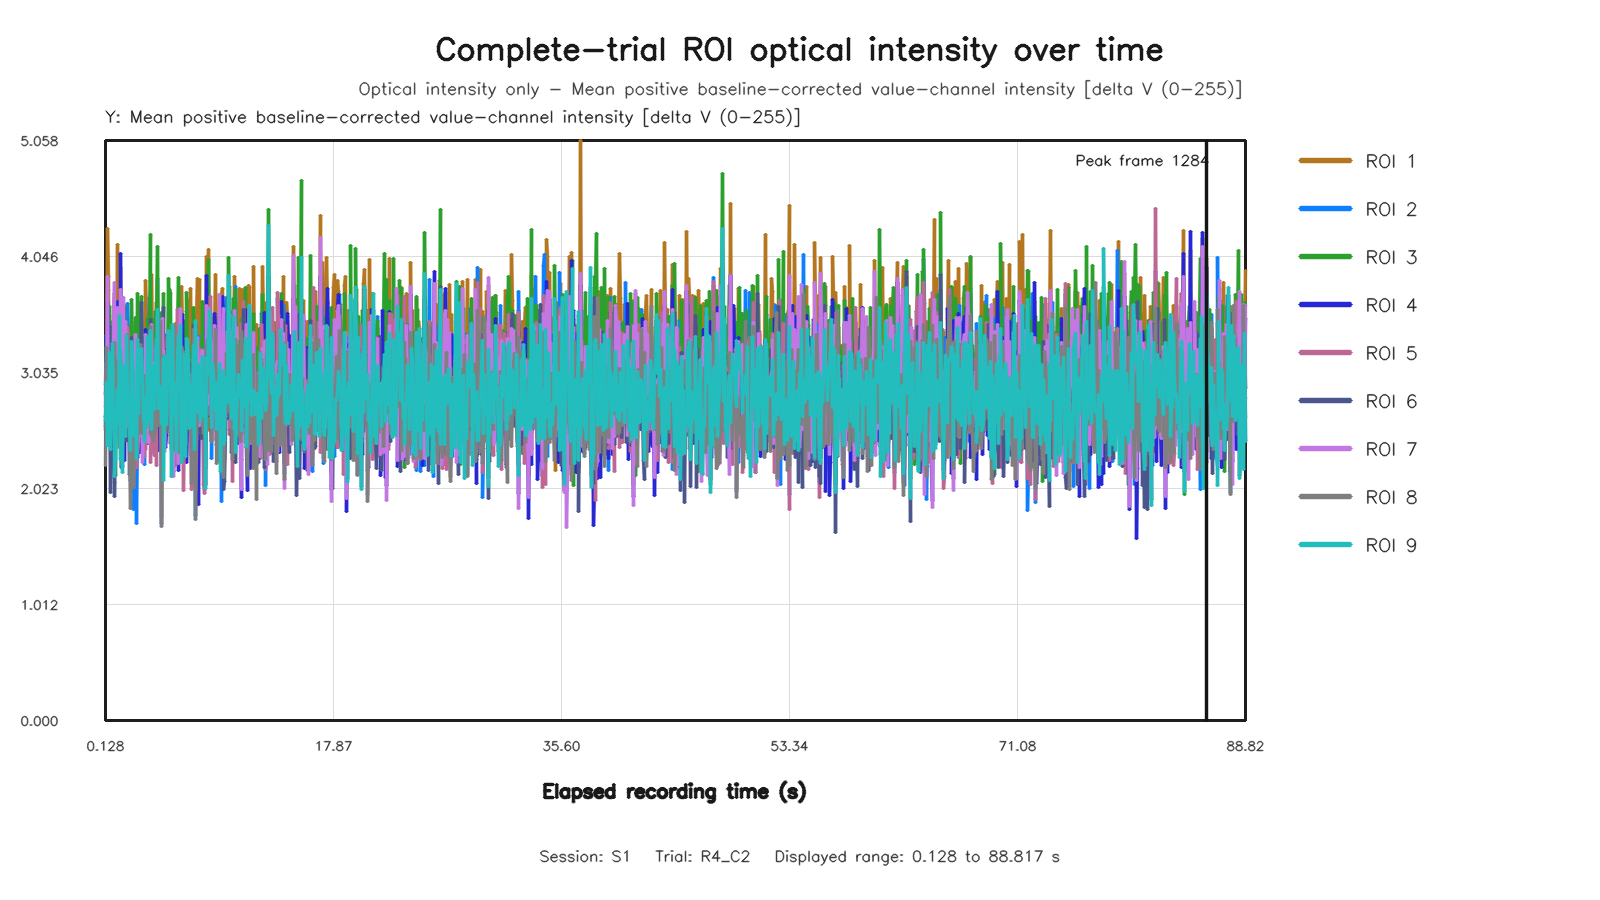

Data behind this chart, as committed beside it:
capture_frame_id, elapsed_time_s, roi1_value, roi2_value, roi3_value, roi4_value, roi5_value, roi6_value, roi7_value, roi8_value, roi9_value
0, 0.1278, 2.927, 2.845, 2.562, 2.654, 2.737, 2.539, 2.862, 2.225, 2.616
1, 0.1921, 3.156, 3.355, 2.997, 2.663, 3.124, 2.927, 2.664, 3.253, 2.949
2, 0.2717, 4.293, 3.349, 2.819, 3.646, 2.898, 2.649, 3.871, 3.121, 2.401
3, 0.3359, 3.876, 2.577, 2.895, 3.426, 2.77, 3.059, 2.736, 2.699, 2.881
4, 0.3998, 3.75, 3.154, 2.978, 3.379, 3.007, 2.778, 3.072, 3.197, 2.712
5, 0.4644, 2.877, 3.321, 3.614, 3.13, 2.726, 3.048, 2.997, 3.029, 3.207
6, 0.5279, 3.154, 2.87, 2.41, 2.783, 2.562, 1.987, 2.791, 2.598, 2.364
7, 0.5924, 3.133, 2.858, 2.857, 2.805, 2.643, 2.805, 2.771, 2.912, 3.051
8, 0.6718, 2.751, 2.53, 3.483, 2.726, 2.715, 3.448, 2.568, 2.541, 3.291
9, 0.7376, 3.519, 3.213, 2.775, 3.124, 3.045, 2.214, 3.453, 3.011, 2.699
10, 0.8084, 3.726, 3.047, 2.986, 3.021, 2.805, 2.075, 3.818, 2.705, 2.376
11, 0.8667, 2.888, 3.599, 2.721, 2.643, 3.419, 1.953, 3.005, 3.3, 2.132
12, 0.9279, 3.018, 3.154, 2.139, 2.474, 2.472, 2.625, 2.548, 2.681, 2.291
13, 0.9918, 2.886, 2.516, 2.948, 3.03, 2.693, 2.532, 2.726, 2.742, 2.683
14, 1.072, 4.152, 2.724, 3.194, 3.657, 3.339, 2.501, 3.602, 3.142, 2.886
15, 1.136, 2.617, 2.989, 2.81, 2.612, 2.691, 2.745, 2.722, 2.603, 2.586
16, 1.2, 2.964, 2.522, 3.612, 2.72, 2.689, 3.306, 2.641, 2.383, 3.533
17, 1.264, 2.926, 3.218, 2.412, 2.776, 2.955, 2.421, 2.884, 3.125, 2.272
18, 1.328, 3.954, 3.521, 3.326, 4.069, 3.165, 2.738, 3.76, 3.148, 3.229
19, 1.392, 2.643, 2.74, 2.517, 2.208, 2.988, 2.22, 2.378, 2.673, 2.338
20, 1.473, 2.76, 3.041, 2.66, 2.783, 2.643, 2.216, 2.999, 2.889, 2.159
21, 1.536, 3.632, 3.522, 3.48, 3.605, 3.269, 2.719, 3.688, 3.062, 3.089
22, 1.6, 2.827, 2.556, 3.617, 2.268, 2.477, 2.709, 2.649, 2.53, 3.082
23, 1.667, 3.43, 2.994, 2.687, 3.279, 2.813, 2.446, 3.481, 2.935, 2.476
24, 1.728, 3.459, 2.543, 3.343, 2.792, 2.943, 2.67, 3.056, 2.905, 3.109
25, 1.792, 3.488, 2.643, 3.39, 3.084, 2.938, 2.86, 2.596, 2.863, 3.356
26, 1.874, 2.881, 3.632, 3.444, 2.443, 3.425, 3.072, 2.561, 3.366, 2.902
27, 1.936, 3.434, 3.347, 2.522, 2.886, 3.33, 2.834, 2.919, 3.2, 2.772
28, 2, 3.416, 2.935, 2.714, 2.789, 2.807, 2.145, 3.162, 2.424, 2.604
29, 2.064, 2.776, 2.091, 2.148, 2.296, 2.471, 2.372, 2.825, 1.848, 2.352
30, 2.128, 3.254, 2.591, 3.668, 2.684, 2.554, 3.34, 2.927, 2.522, 3.305
31, 2.192, 3.272, 2.424, 3.133, 2.715, 2.467, 2.754, 3.024, 2.244, 3.184
32, 2.272, 3.016, 2.688, 3.069, 2.638, 2.763, 3.001, 2.737, 2.526, 3.004
33, 2.336, 3.046, 1.84, 2.784, 2.888, 2.033, 2.541, 2.861, 2.035, 2.485
34, 2.4, 3.3, 2.469, 2.478, 3.226, 2.484, 2.381, 3.149, 2.581, 2.815
35, 2.464, 3.482, 2.588, 3.515, 3.304, 2.41, 2.714, 3.366, 2.371, 2.784
36, 2.528, 2.763, 1.716, 2.708, 2.342, 2.211, 2.699, 2.426, 2.288, 2.281
37, 2.592, 2.655, 2.498, 3.724, 2.297, 2.724, 3.238, 2.335, 2.406, 3.319
38, 2.672, 3.15, 3.274, 3.388, 2.41, 3.127, 2.821, 2.431, 3.059, 2.68
39, 2.736, 3.199, 3.073, 3.552, 2.505, 3.195, 2.764, 2.794, 3.112, 3.159
40, 2.8, 2.857, 3.024, 3.186, 2.335, 2.477, 2.907, 2.879, 2.512, 3.204
41, 2.864, 3.161, 3.613, 3.598, 3.025, 2.825, 2.992, 3.141, 3.278, 3.233
42, 2.928, 3.226, 3.042, 3.697, 2.673, 2.671, 3.648, 2.996, 2.503, 3.245
43, 2.992, 2.516, 3.321, 2.909, 2.426, 2.93, 2.994, 2.248, 2.949, 2.959
44, 3.073, 3.116, 3.202, 2.723, 2.672, 2.988, 2.597, 2.661, 2.777, 2.632
45, 3.136, 3.083, 2.234, 2.778, 2.597, 2.301, 2.645, 2.888, 2.566, 2.589
46, 3.2, 2.97, 3.147, 2.562, 2.633, 3.074, 2.787, 2.557, 3.007, 2.43
47, 3.264, 3.836, 2.449, 3.241, 3.406, 2.364, 2.742, 3.369, 2.556, 2.805
48, 3.328, 3.562, 2.939, 2.912, 3.073, 2.908, 2.951, 3.291, 2.884, 2.56
49, 3.408, 2.725, 2.492, 3.493, 2.419, 2.659, 3.142, 2.576, 2.759, 3.347
50, 3.472, 2.668, 3.156, 3.513, 2.563, 2.804, 2.607, 2.421, 2.712, 2.615
51, 3.536, 2.83, 3.69, 3.328, 3.104, 3.293, 2.54, 2.682, 3.199, 3.095
52, 3.6, 3.362, 3.52, 4.238, 3.157, 3.269, 3.498, 3.192, 3.432, 3.405
53, 3.664, 3.024, 2.975, 3.266, 3.226, 2.25, 2.878, 3.162, 2.514, 3.148
54, 3.728, 3.888, 2.699, 2.911, 3.181, 2.715, 2.566, 3.454, 2.485, 2.538
55, 3.808, 3.243, 3.113, 3.476, 3.045, 2.928, 2.934, 2.826, 2.868, 2.956
56, 3.872, 2.901, 2.616, 3.499, 2.705, 2.343, 2.98, 2.516, 2.434, 3.099
57, 3.936, 3.191, 2.464, 3.135, 2.751, 2.313, 3.034, 3.126, 2.725, 2.714
58, 4, 3.309, 2.775, 3.566, 3.16, 2.755, 2.868, 2.975, 2.516, 3.161
59, 4.064, 3.647, 2.564, 3.238, 3.091, 2.226, 3.231, 3.241, 2.656, 3.323
... 1,270 more rows
